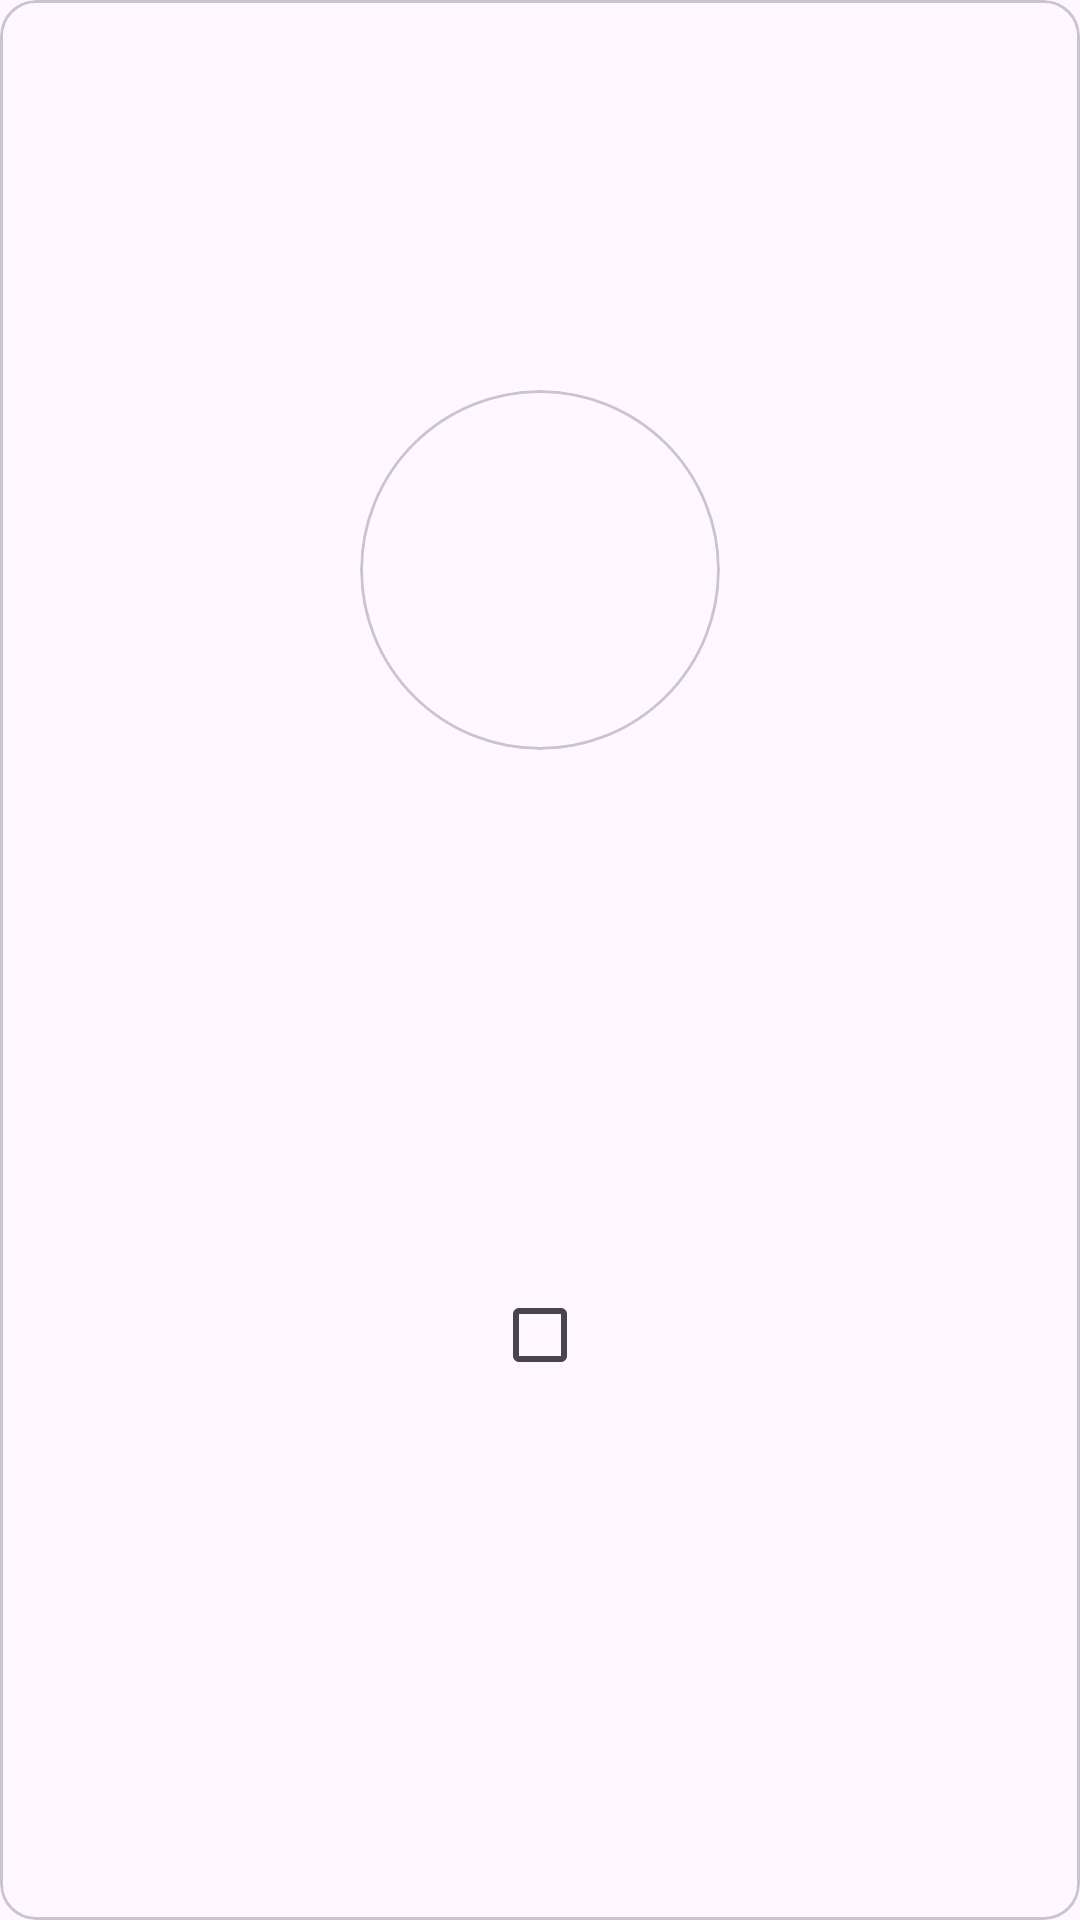

Write the Android layout XML for this screen, with the resource values it uses.
<!-- AndroidManifest.xml: application theme Theme.UnfilteredNoise -->
<!-- res/layout/news_preference_items.xml -->
<?xml version="1.0" encoding="utf-8"?>
<com.google.android.material.card.MaterialCardView xmlns:android="http://schemas.android.com/apk/res/android"
    xmlns:app="http://schemas.android.com/apk/res-auto"
    xmlns:tools="http://schemas.android.com/tools"
    android:clickable="true"
    android:checkable="true"
    app:checkedIcon="@drawable/check_circle_fill"
    android:layout_width="150dp"
    android:layout_height="175dp"
    android:focusable="true"
    >

    <androidx.constraintlayout.widget.ConstraintLayout
        android:layout_width="match_parent"
        android:layout_height="match_parent">

        <com.google.android.material.card.MaterialCardView
            android:id="@+id/materialCardView2"
            android:layout_width="120dp"
            android:layout_height="120dp"
            app:cardCornerRadius="100dp"
            app:layout_constraintBottom_toBottomOf="parent"
            app:layout_constraintEnd_toEndOf="parent"
            app:layout_constraintHorizontal_bias="0.5"
            app:layout_constraintStart_toStartOf="parent"
            app:layout_constraintTop_toTopOf="parent"
            app:layout_constraintVertical_bias="0.25">

            <ImageView
                android:id="@+id/prefIcon"
                android:layout_width="match_parent"
                android:layout_height="match_parent" />


        </com.google.android.material.card.MaterialCardView>

        <com.google.android.material.checkbox.MaterialCheckBox
            android:id="@+id/prefName"
            android:layout_width="wrap_content"
            android:layout_height="wrap_content"
            app:layout_constraintBottom_toBottomOf="parent"
            android:textStyle="bold"
            android:textSize="21sp"
            app:layout_constraintEnd_toEndOf="@+id/materialCardView2"
            app:layout_constraintStart_toStartOf="@+id/materialCardView2"
            app:layout_constraintTop_toBottomOf="@+id/materialCardView2" />

    </androidx.constraintlayout.widget.ConstraintLayout>



</com.google.android.material.card.MaterialCardView>
<!-- resources referenced by this layout -->
<resources>
  <!-- drawable check_circle_fill (drawable) -->
  <vector xmlns:android="http://schemas.android.com/apk/res/android"
      android:width="24dp"
      android:height="24dp"
      android:viewportWidth="960"
      android:viewportHeight="960">
    <path
        android:fillColor="#FF000000"
        android:pathData="m423.23,565.85 l-92.92,-92.92q-8.31,-8.31 -20.88,-8.5 -12.58,-0.19 -21.27,8.5 -8.69,8.69 -8.69,21.08t8.69,21.08l109.77,109.77q10.85,10.85 25.31,10.85 14.46,0 25.31,-10.85l222.54,-222.54q8.31,-8.31 8.5,-20.88 0.19,-12.58 -8.5,-21.27 -8.69,-8.69 -21.08,-8.69t-21.08,8.69L423.23,565.85ZM480.07,860q-78.84,0 -148.2,-29.92 -69.37,-29.92 -120.68,-81.21 -51.31,-51.29 -81.25,-120.63 -29.93,-69.34 -29.93,-148.17t29.92,-148.2q29.92,-69.37 81.21,-120.68 51.29,-51.31 120.63,-81.25 69.34,-29.93 148.17,-29.93t148.2,29.92q69.37,29.92 120.68,81.21 51.31,51.29 81.25,120.63 29.93,69.34 29.93,148.17t-29.92,148.2q-29.92,69.37 -81.21,120.68 -51.29,51.31 -120.63,81.25 -69.34,29.93 -148.17,29.93Z"/>
  </vector>
  <style name="Theme.UnfilteredNoise" parent="Base.Theme.UnfilteredNoise" />
  <style name="Base.Theme.UnfilteredNoise" parent="Theme.Material3.DayNight.NoActionBar">
          
          
  
          <item name="colorPrimary">#435CFF</item>
          <item name="colorAccent">#FA2250FA</item>
  
      </style>
</resources>
